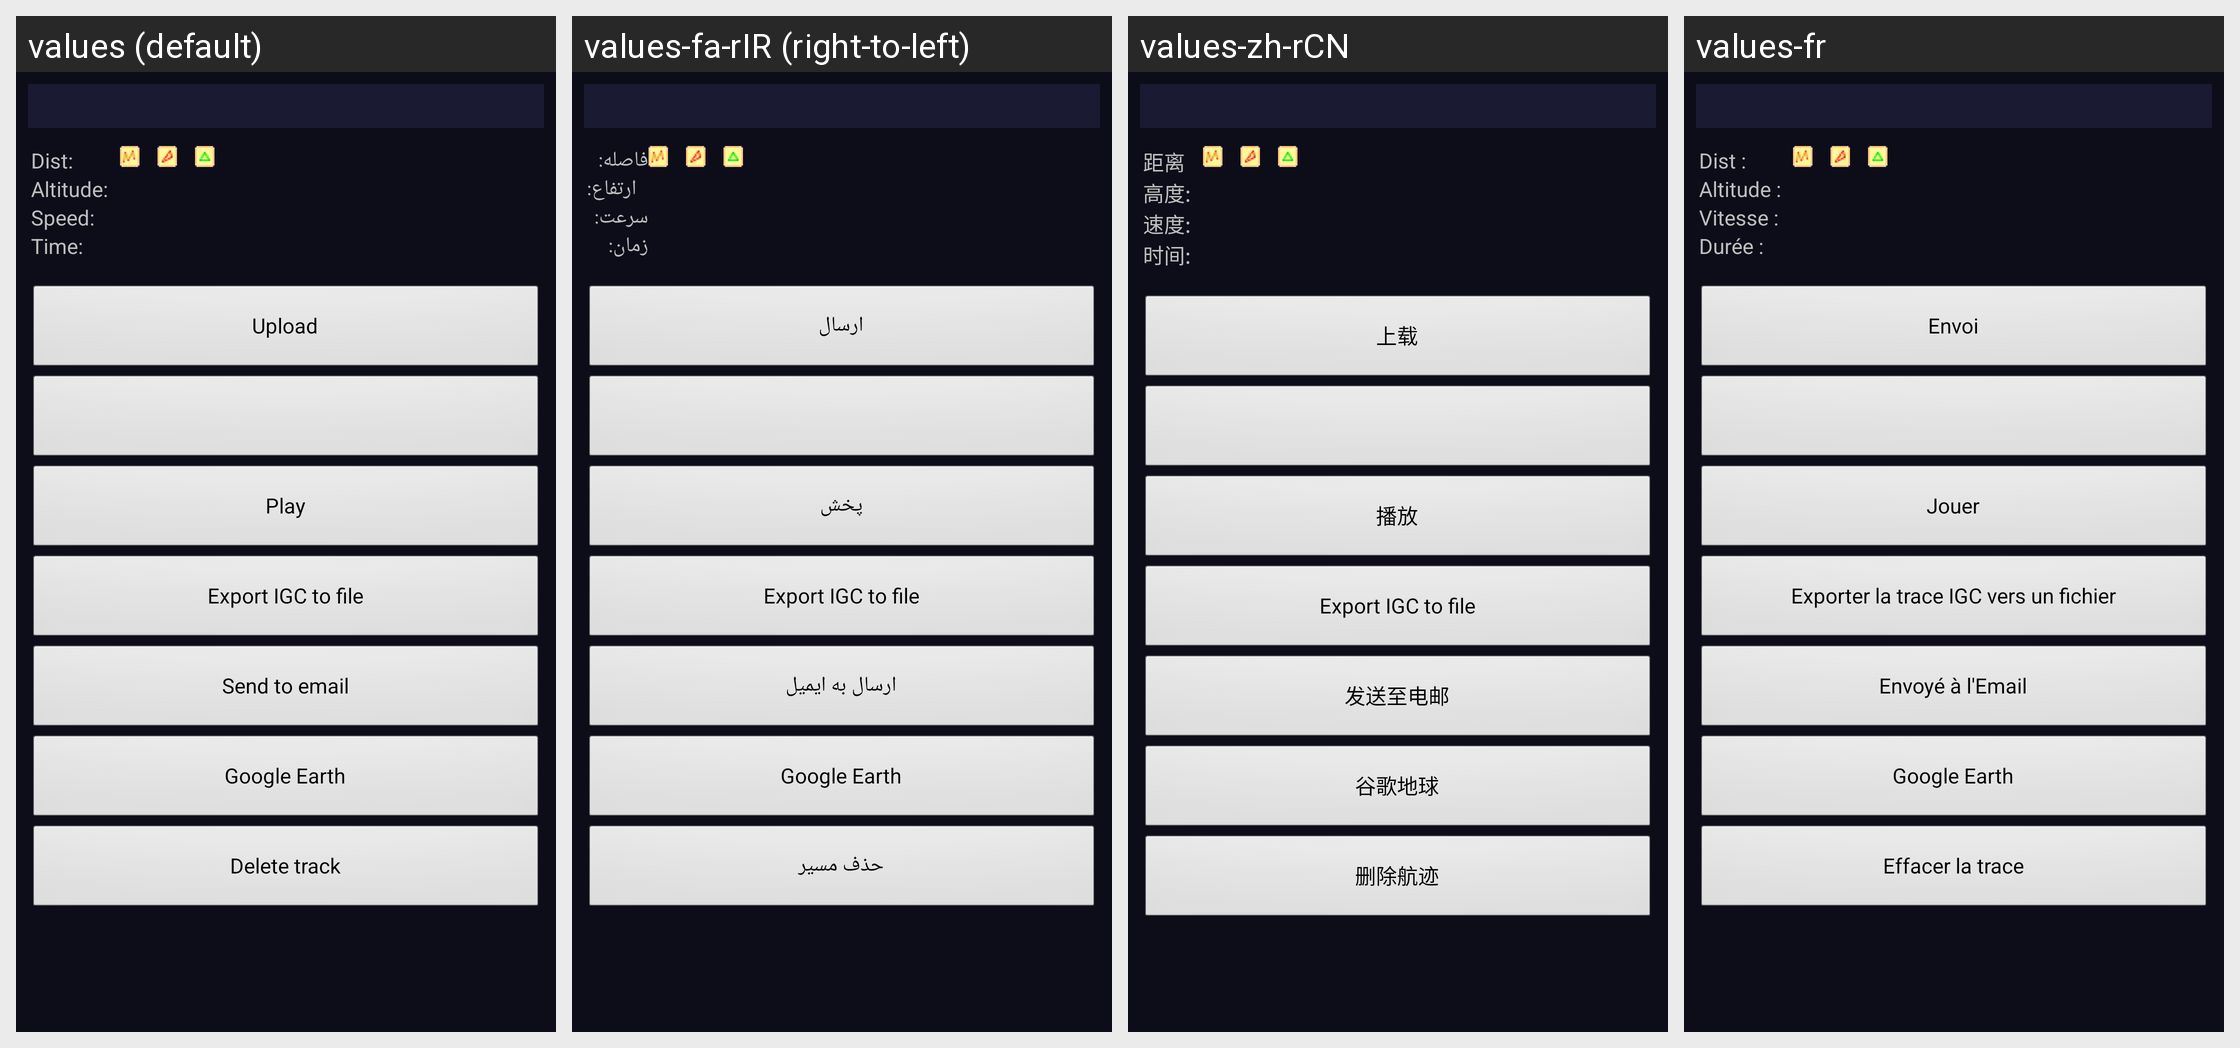

The same Android screen rendered under several of its app's locales, left to right. List the strings drawn on it with the default value and each locale's translation.
Android screen res/layout/activity_info.xml rendered under 4 locales, left to right: values (default), values-fa-rIR (right-to-left), values-zh-rCN, values-fr. Device: Nexus 5 (rendered at 1080×1920; each locale shown at half size, 540×960, under a caption strip naming it); theme AppThemeBlack.
Other locales in the repository, not shown: values-de, values-hr, values-it, values-mx, values-pl, values-sl, values-zh-rTW.
Strings drawn on this screen, with the default value and each locale's value (text and hints the layout hard-codes, and strings that could not be matched under every locale, appear in the picture but are not listed):

dist_info
  values: Dist:
  values-fa-rIR: فاصله:
  values-zh-rCN: 距离
  values-fr: Dist :

alt_info
  values: Altitude:
  values-fa-rIR: ارتفاع:
  values-zh-rCN: 高度:
  values-fr: Altitude :

speed_info
  values: Speed:
  values-fa-rIR: سرعت:
  values-zh-rCN: 速度:
  values-fr: Vitesse :

time_info
  values: Time:
  values-fa-rIR: زمان:
  values-zh-rCN: 时间:
  values-fr: Durée :

upload
  values: Upload
  values-fa-rIR: ارسال
  values-zh-rCN: 上载
  values-fr: Envoi

play
  values: Play
  values-fa-rIR: پخش
  values-zh-rCN: 播放
  values-fr: Jouer

export_igc
  values: Export IGC to file
  values-fa-rIR: Export IGC to file
  values-zh-rCN: Export IGC to file
  values-fr: Exporter la trace IGC vers un fichier

send_to_email
  values: Send to email
  values-fa-rIR: ارسال به ایمیل
  values-zh-rCN: 发送至电邮
  values-fr: Envoyé à l'Email

google_earth
  values: Google Earth
  values-fa-rIR: Google Earth
  values-zh-rCN: 谷歌地球
  values-fr: Google Earth

delete_track
  values: Delete track
  values-fa-rIR: حذف مسیر
  values-zh-rCN: 删除航迹
  values-fr: Effacer la trace
